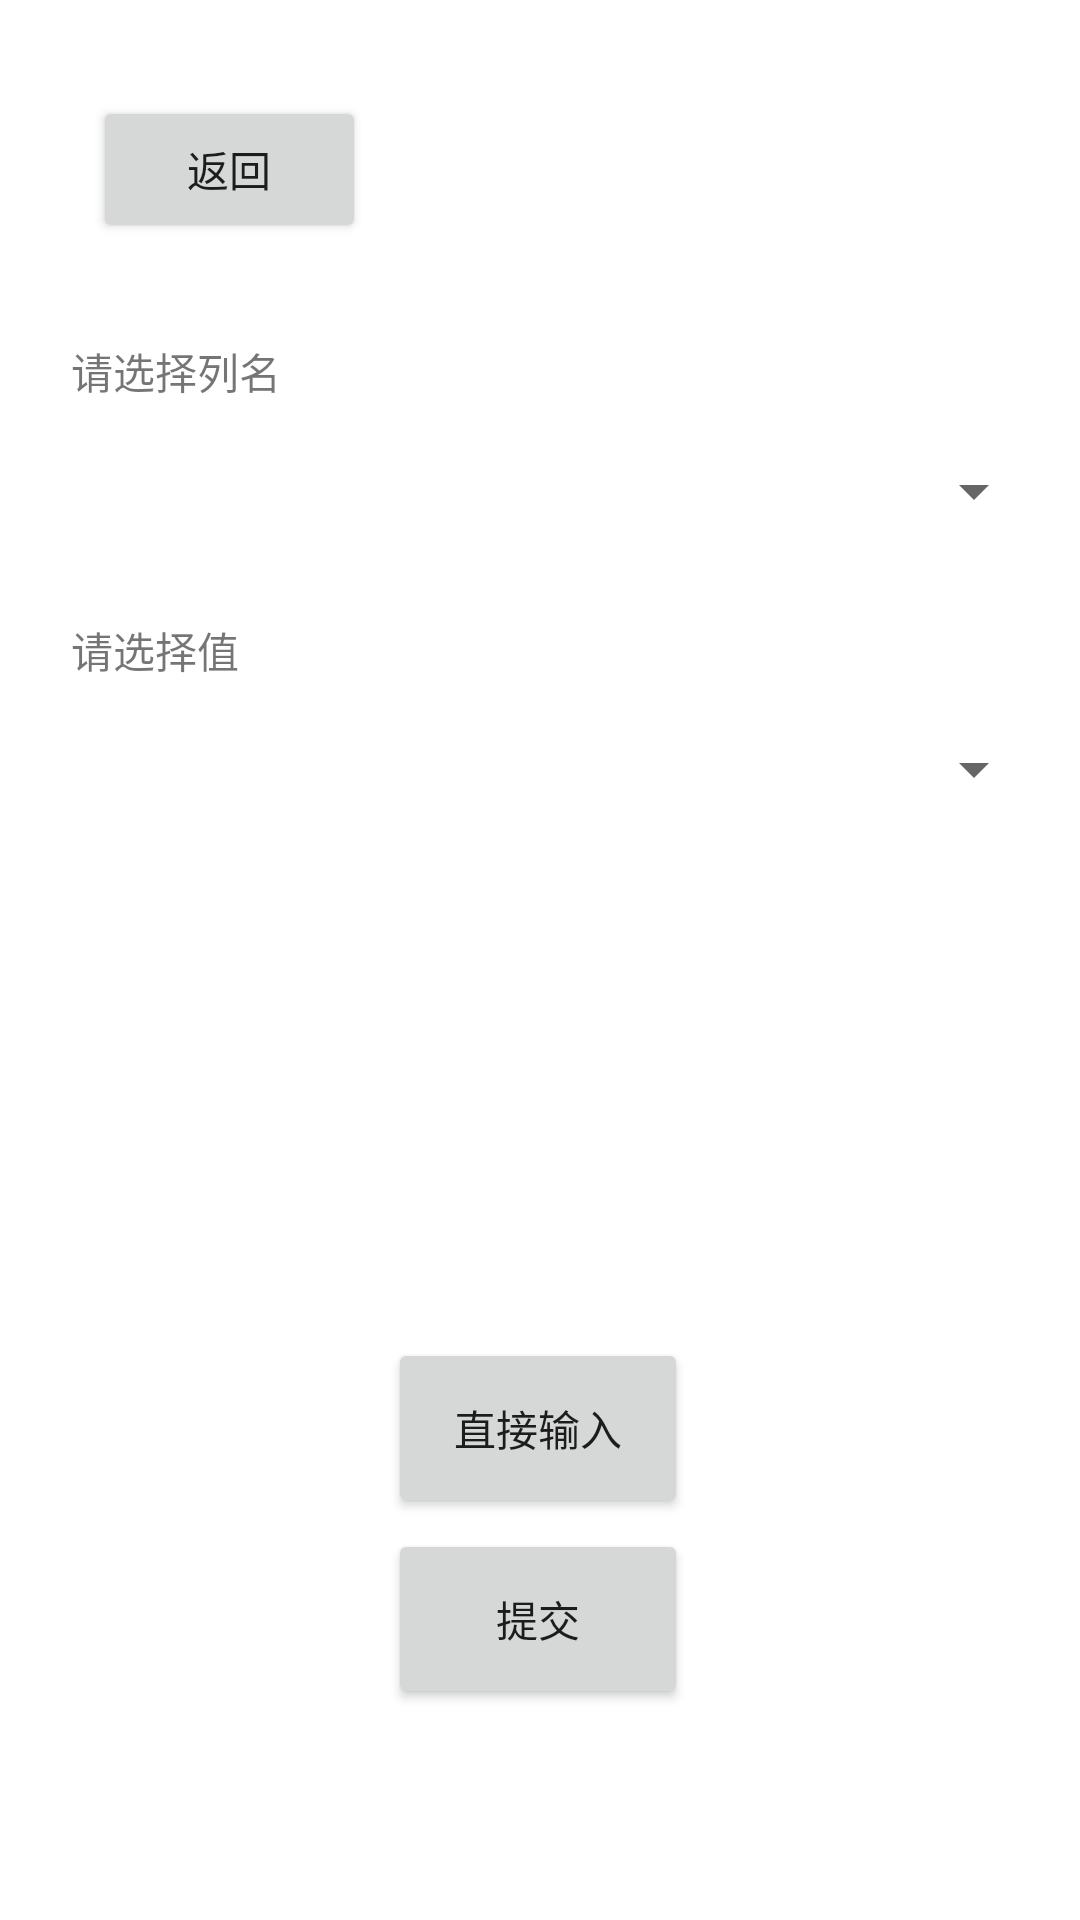

Here is an Android app screen rendered from its layout file. Give the layout XML and the strings, colors and styles it references.
<!-- AndroidManifest.xml: application theme Theme.TestApplication -->
<!-- res/layout/attribute_select.xml -->
<?xml version="1.0" encoding="utf-8"?>
<androidx.constraintlayout.widget.ConstraintLayout xmlns:android="http://schemas.android.com/apk/res/android"
    xmlns:app="http://schemas.android.com/apk/res-auto"
    xmlns:tools="http://schemas.android.com/tools"
    android:layout_width="match_parent"
    android:layout_height="match_parent">

    <Spinner
        android:id="@+id/value_spinner"
        android:layout_width="337dp"
        android:layout_height="57dp"
        app:layout_constraintBottom_toBottomOf="parent"
        app:layout_constraintEnd_toEndOf="parent"
        app:layout_constraintStart_toStartOf="parent"
        app:layout_constraintTop_toTopOf="parent"
        app:layout_constraintVertical_bias="0.391" />

    <TextView
        android:id="@+id/textView"
        android:layout_width="267dp"
        android:layout_height="37dp"
        android:text="请选择列名"
        app:layout_constraintBottom_toBottomOf="parent"
        app:layout_constraintEnd_toEndOf="parent"
        app:layout_constraintHorizontal_bias="0.256"
        app:layout_constraintStart_toStartOf="parent"
        app:layout_constraintTop_toTopOf="parent"
        app:layout_constraintVertical_bias="0.188" />

    <Spinner
        android:id="@+id/line_spinner"
        android:layout_width="337dp"
        android:layout_height="57dp"
        app:layout_constraintBottom_toBottomOf="parent"
        app:layout_constraintEnd_toEndOf="parent"
        app:layout_constraintStart_toStartOf="parent"
        app:layout_constraintTop_toTopOf="parent"
        app:layout_constraintVertical_bias="0.232" />

    <TextView
        android:id="@+id/textView2"
        android:layout_width="267dp"
        android:layout_height="37dp"
        android:text="请选择值"
        app:layout_constraintBottom_toBottomOf="parent"
        app:layout_constraintEnd_toEndOf="parent"
        app:layout_constraintHorizontal_bias="0.256"
        app:layout_constraintStart_toStartOf="parent"
        app:layout_constraintTop_toTopOf="parent"
        app:layout_constraintVertical_bias="0.342" />

    <Button
        android:id="@+id/return_button"
        android:layout_width="91dp"
        android:layout_height="49dp"
        android:text="返回"
        app:layout_constraintBottom_toBottomOf="parent"
        app:layout_constraintEnd_toEndOf="parent"
        app:layout_constraintHorizontal_bias="0.115"
        app:layout_constraintStart_toStartOf="parent"
        app:layout_constraintTop_toTopOf="parent"
        app:layout_constraintVertical_bias="0.054" />

    <Button
        android:id="@+id/submit_button"
        android:layout_width="100dp"
        android:layout_height="60dp"
        android:text="提交"
        app:layout_constraintBottom_toBottomOf="parent"
        app:layout_constraintEnd_toEndOf="parent"
        app:layout_constraintHorizontal_bias="0.498"
        app:layout_constraintStart_toStartOf="parent"
        app:layout_constraintTop_toTopOf="parent"
        app:layout_constraintVertical_bias="0.879" />

    <Button
        android:id="@+id/input_button"
        android:layout_width="100dp"
        android:layout_height="60dp"
        android:text="直接输入"
        app:layout_constraintBottom_toBottomOf="parent"
        app:layout_constraintEnd_toEndOf="parent"
        app:layout_constraintHorizontal_bias="0.498"
        app:layout_constraintStart_toStartOf="parent"
        app:layout_constraintTop_toTopOf="parent"
        app:layout_constraintVertical_bias="0.769" />
</androidx.constraintlayout.widget.ConstraintLayout>
<!-- resources referenced by this layout -->
<resources>
  <style name="Theme.TestApplication" parent="Theme.MaterialComponents.DayNight.NoActionBar">
          
          <item name="colorPrimary">@color/purple_500</item>
          <item name="colorPrimaryVariant">@color/purple_700</item>
          <item name="colorOnPrimary">@color/white</item>
          
          <item name="colorSecondary">@color/teal_200</item>
          <item name="colorSecondaryVariant">@color/teal_700</item>
          <item name="colorOnSecondary">@color/black</item>
          
          <item name="android:statusBarColor">?attr/colorPrimaryVariant</item>
          
      </style>
  <color name="purple_500">#6200EE</color>
  <color name="purple_700">#3700B3</color>
  <color name="white">#ffffff</color>
  <color name="teal_200">#03DAC5</color>
  <color name="teal_700">#018786</color>
  <color name="black">#000000</color>
</resources>
